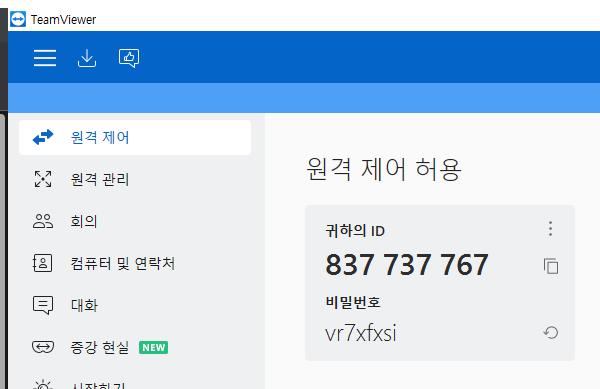
Task: 팀뷰어 정보 획득
Workflow: Main

Step 1: Open Application 'teamviewer.exe  TeamVie...' on the element in window 'TeamViewer' (teamviewer.exe)

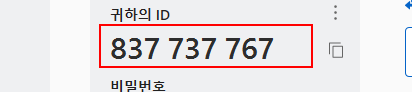
Step 2: get-text from the text '읽기 전용, 포커스 가능'

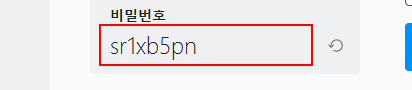
Step 3: get-text from the text

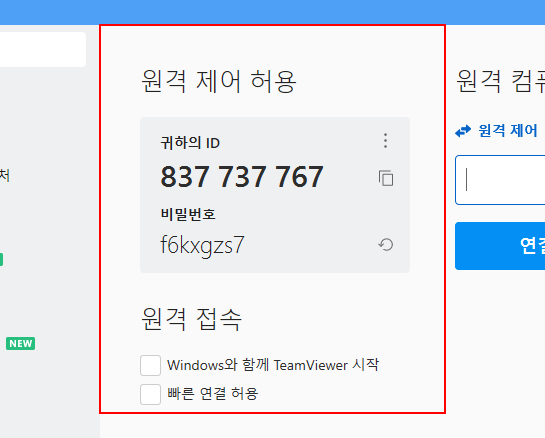
Step 4: screenshot-of of the grouping